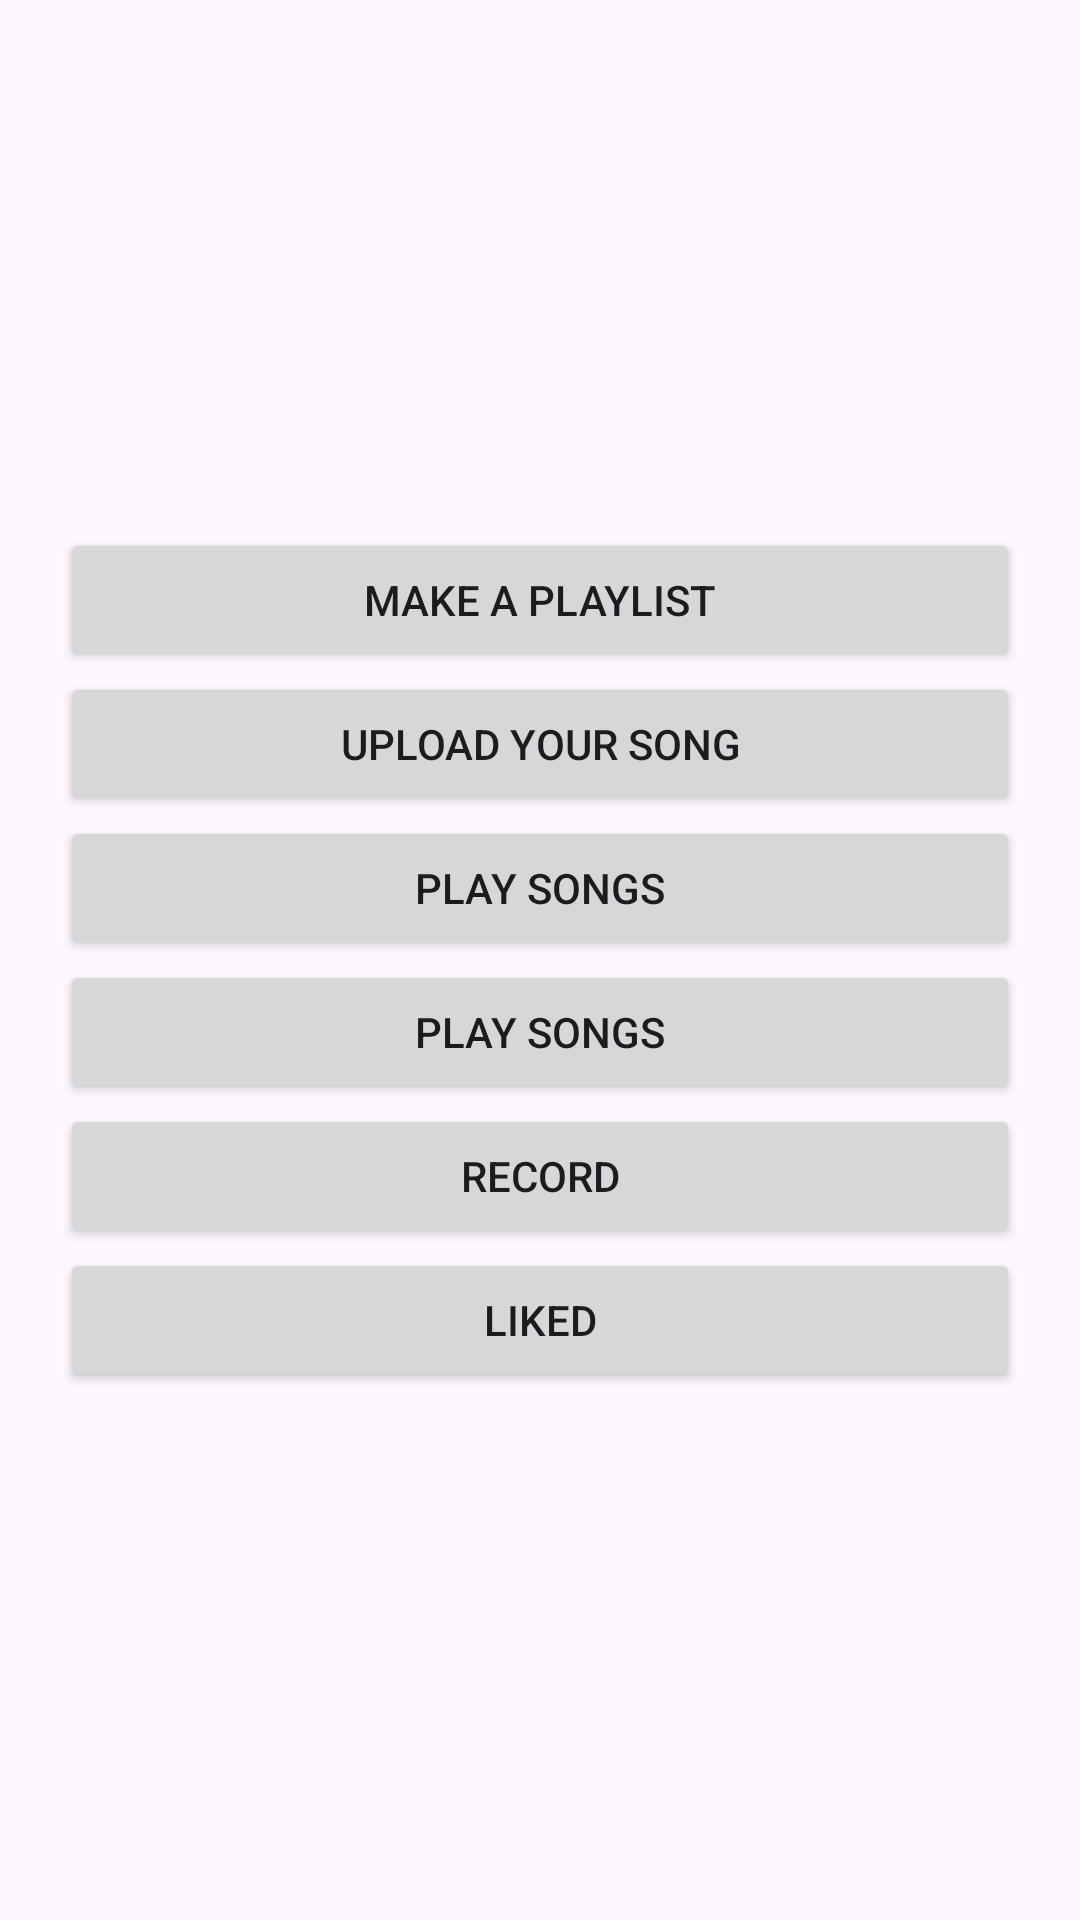

Reconstruct the res/layout file that produces this screen, plus the resources it refers to.
<!-- AndroidManifest.xml: application theme Theme.MusicAppServer -->
<!-- res/layout/activity_navigator.xml -->
<?xml version="1.0" encoding="utf-8"?>
<androidx.constraintlayout.widget.ConstraintLayout xmlns:android="http://schemas.android.com/apk/res/android"
    xmlns:app="http://schemas.android.com/apk/res-auto"
    xmlns:tools="http://schemas.android.com/tools"
    android:layout_width="match_parent"
    android:layout_height="match_parent"
    android:padding="20dp"
    tools:context=".NavigatorActivity">

    <LinearLayout
        android:layout_width="match_parent"
        android:layout_height="wrap_content"
        android:orientation="vertical"
        android:weightSum="2"
        app:layout_constraintBottom_toBottomOf="parent"
        app:layout_constraintEnd_toEndOf="parent"
        app:layout_constraintStart_toStartOf="parent"
        app:layout_constraintTop_toTopOf="parent"
        android:showDividers="middle"
        android:divider="@drawable/divider8p">

        <Button
            android:id="@+id/btnPlaylist"
            android:layout_width="match_parent"
            android:layout_height="wrap_content"
            android:layout_weight="1"
            android:text="make a playlist"/>


        <Button
            android:layout_width="match_parent"
            android:layout_height="wrap_content"
            android:layout_weight="1"
            android:text="Upload your song"
            android:id="@+id/goToUpload"/>

        <Button
            android:id="@+id/goToSong"
            android:layout_width="match_parent"
            android:layout_height="wrap_content"
            android:layout_weight="1"
            android:text="Play songs" />

        <Button
            android:id="@+id/goToAllSongs"
            android:layout_width="match_parent"
            android:layout_height="wrap_content"
            android:layout_weight="1"
            android:text="Play songs" />

        <Button
            android:id="@+id/goToRecording"
            android:layout_width="match_parent"
            android:layout_height="wrap_content"
            android:layout_weight="1"
            android:text="Record" />

        <Button
            android:id="@+id/goToLiked"
            android:layout_width="match_parent"
            android:layout_height="wrap_content"
            android:layout_weight="1"
            android:text="Liked" />


    </LinearLayout>

</androidx.constraintlayout.widget.ConstraintLayout>
<!-- resources referenced by this layout -->
<resources>
  <style name="Theme.MusicAppServer" parent="Base.Theme.MusicAppServer" />
  <style name="Base.Theme.MusicAppServer" parent="Theme.Material3.DayNight.NoActionBar">
          
          
          <item name="colorPrimary">@color/colorPrimary</item>
          <item name="colorPrimaryDark">@color/colorPrimaryDark</item>
          <item name="colorAccent">@color/colorAccent</item>
      </style>
  <color name="colorPrimary">@color/blue</color>
  <color name="colorPrimaryDark">#076B96</color>
  <color name="colorAccent">@color/dark_grey</color>
  <color name="blue">#2DA9E0</color>
  <color name="dark_grey">#666666</color>
</resources>
